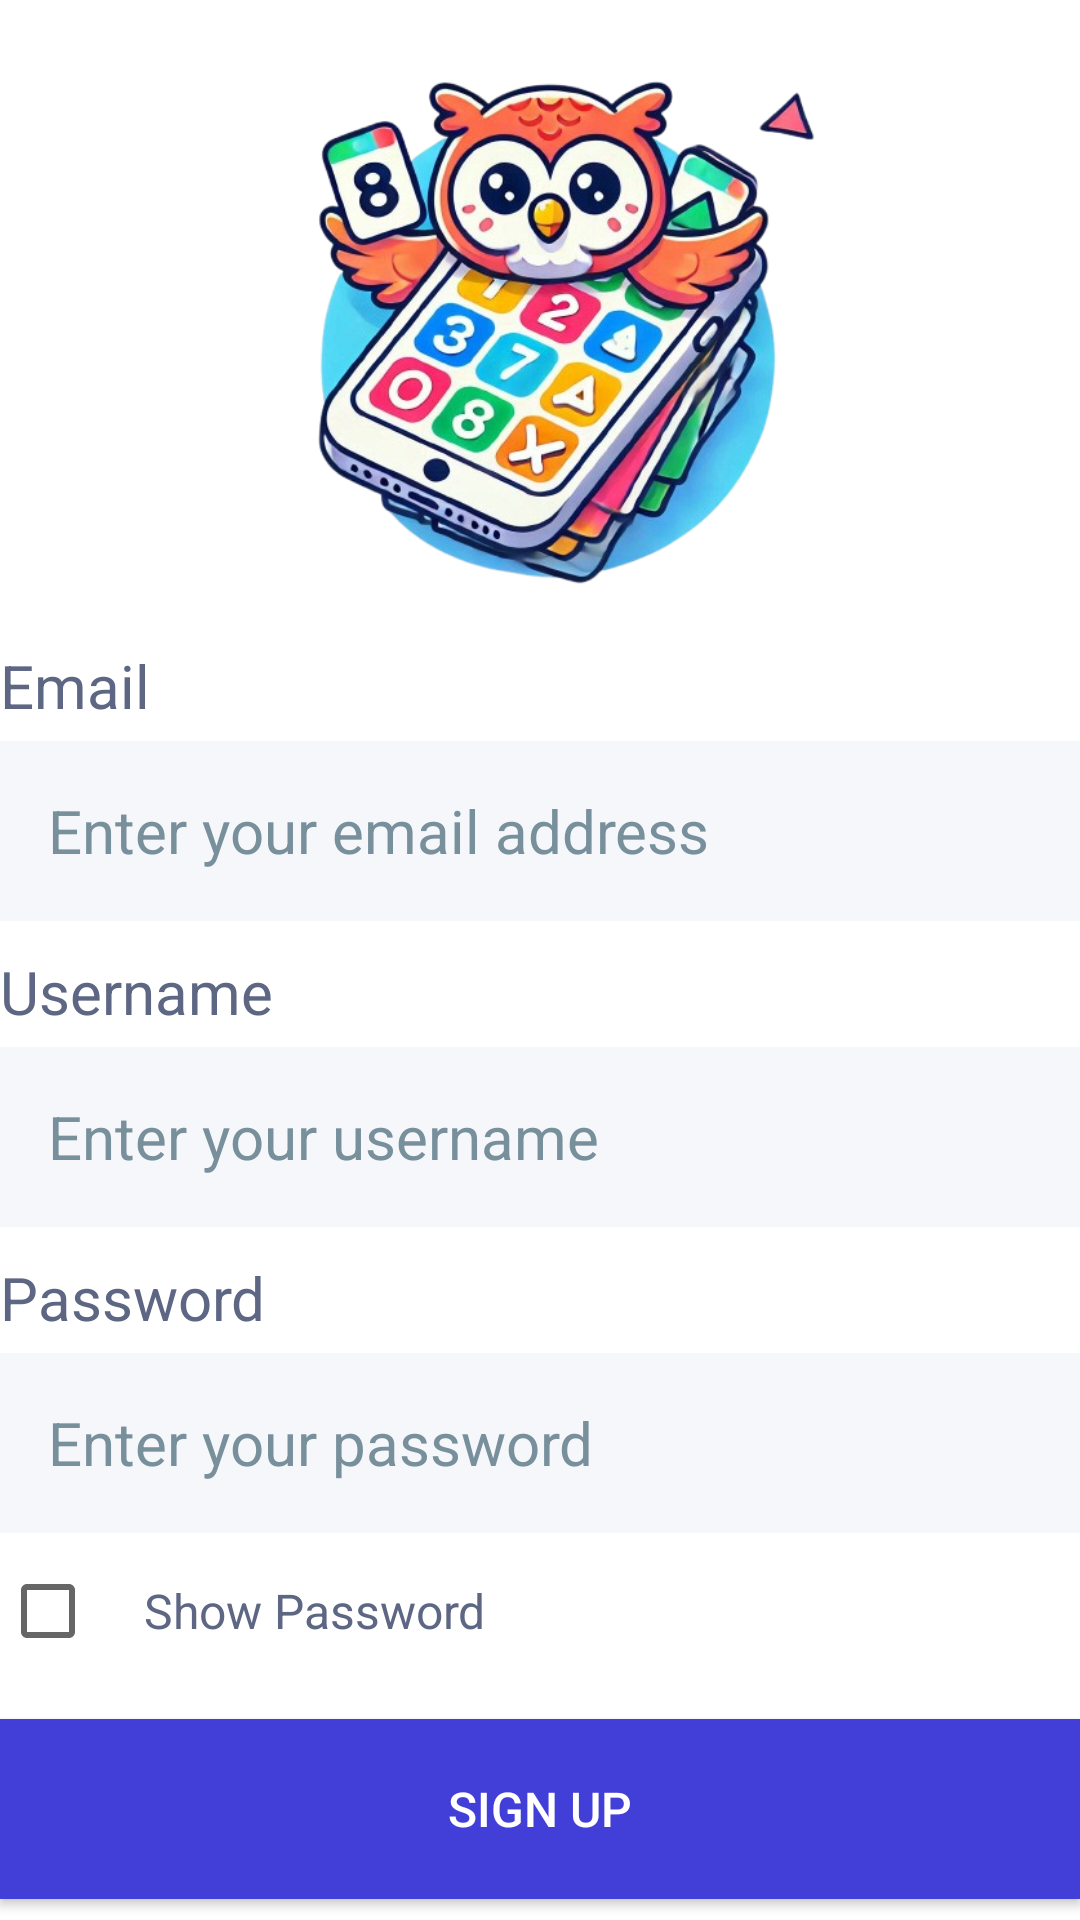

Produce the Android XML layout that renders to this screen, including the resource entries it uses.
<!-- AndroidManifest.xml: application theme Theme.Flashcardapp -->
<!-- res/layout/activity_signup.xml -->
<?xml version="1.0" encoding="utf-8"?>
<LinearLayout xmlns:android="http://schemas.android.com/apk/res/android"
    xmlns:app="http://schemas.android.com/apk/res-auto"
    xmlns:tools="http://schemas.android.com/tools"
    android:id="@+id/signup_main"
    android:layout_width="match_parent"
    android:layout_height="match_parent"
    tools:context="project.authentication.SignupActivity"
    android:orientation="vertical"
    android:background="@color/white"
    android:layout_margin="10dp">

    <ImageView
        android:id="@+id/imageView"
        android:layout_width="match_parent"
        android:layout_height="215dp"
        android:contentDescription="@string/logo"
        app:srcCompat="@drawable/logo"
        tools:ignore="ImageContrastCheck" />

    
    <TextView
        android:id="@+id/email_tv"
        android:layout_width="match_parent"
        android:layout_height="wrap_content"
        android:layout_marginBottom="5dp"
        android:text="@string/email_label"
        android:textColor="@color/primary_text_color"
        android:textSize="@dimen/tv_text_size" />

    <EditText
        android:id="@+id/email_et"
        android:layout_width="match_parent"
        android:layout_height="@dimen/et_layout_height"
        android:layout_marginBottom="10dp"
        android:autofillHints="emailAddress"
        android:background="@color/input_field"
        android:hint="@string/email_hint"
        android:inputType="textEmailAddress"
        android:paddingStart="16dp"
        android:paddingEnd="16dp"
        android:textColorHint="@color/hint_text_color"
        android:textSize="@dimen/et_text_size" />

    
    <TextView
        android:id="@+id/username_tv"
        android:layout_width="match_parent"
        android:layout_height="wrap_content"
        android:layout_marginBottom="5dp"
        android:text="@string/username"
        android:textColor="@color/primary_text_color"
        android:textSize="@dimen/tv_text_size" />

    <EditText
        android:id="@+id/username_et"
        android:layout_width="match_parent"
        android:layout_height="@dimen/et_layout_height"
        android:layout_marginBottom="10dp"
        android:autofillHints="username"
        android:background="@color/input_field"
        android:hint="@string/username_hint"
        android:inputType="textEmailAddress"
        android:paddingStart="16dp"
        android:paddingEnd="16dp"
        android:textColorHint="@color/hint_text_color"
        android:textSize="@dimen/et_text_size" />

    
    <TextView
        android:id="@+id/password_tv"
        android:layout_width="match_parent"
        android:layout_height="wrap_content"
        android:layout_marginBottom="5dp"
        android:text="@string/password_label"
        android:textColor="@color/primary_text_color"
        android:textSize="@dimen/tv_text_size" />

    <EditText
        android:id="@+id/password_et"
        android:layout_width="match_parent"
        android:layout_height="@dimen/et_layout_height"
        android:autofillHints=""
        android:background="@color/input_field"
        android:hint="@string/password_hint"
        android:inputType="textPassword"
        android:paddingStart="16dp"
        android:paddingEnd="16dp"
        android:textColorHint="@color/hint_text_color"
        android:textSize="@dimen/et_text_size" />

    <CheckBox
        android:id="@+id/show_password_cb"
        android:layout_width="wrap_content"
        android:layout_height="wrap_content"
        android:text="@string/show_password_label"
        android:textSize="16sp"
        android:layout_marginTop="10dp"
        android:layout_marginBottom="20dp"
        android:textColor="@color/primary_text_color"
        android:paddingStart="16dp"
        android:paddingEnd="16dp" />

    <Button
        android:id="@+id/signup_btn"
        android:layout_width="match_parent"
        android:layout_height="@dimen/btn_layout_height"
        android:layout_marginBottom="10dp"
        android:background="@color/login_btn_color"
        android:text="@string/signup_btn_label"
        android:textColor="@color/white"
        android:textSize="@dimen/btn_text_size"
        />

    <Button
        android:id="@+id/login_link"
        android:layout_width="match_parent"
        android:layout_height="@dimen/signup_link_layout_height"
        android:background="@color/white"
        android:text="@string/login_link_label"
        android:textColor="@color/primary_text_color"
        android:textSize="@dimen/btn_text_size"
        />
</LinearLayout>
<!-- resources referenced by this layout -->
<resources>
  <color name="hint_text_color">#78909C</color>
  <color name="input_field">#F6F7FB</color>
  <color name="login_btn_color">#423ED8</color>
  <color name="primary_text_color">#5D6783</color>
  <color name="white">#FFFFFFFF</color>
  <dimen name="btn_layout_height">60dp</dimen>
  <dimen name="btn_text_size">16sp</dimen>
  <dimen name="et_layout_height">60dp</dimen>
  <dimen name="et_text_size">20sp</dimen>
  <dimen name="signup_link_layout_height">50dp</dimen>
  <dimen name="tv_text_size">20sp</dimen>
  <!-- drawable logo: png bitmap (drawable, 307730 bytes) -->
  <string name="email_hint">Enter your email address</string>
  <string name="email_label">Email</string>
  <string name="login_link_label">Already have an account? Login</string>
  <string name="logo">logo</string>
  <string name="password_hint">Enter your password</string>
  <string name="password_label">Password</string>
  <string name="show_password_label">Show Password</string>
  <string name="signup_btn_label">Sign up</string>
  <string name="username">Username</string>
  <string name="username_hint">Enter your username</string>
  <style name="Theme.Flashcardapp" parent="Base.Theme.Flashcardapp" />
  <style name="Base.Theme.Flashcardapp" parent="Theme.AppCompat.Light.NoActionBar">
          
          
      </style>
</resources>
